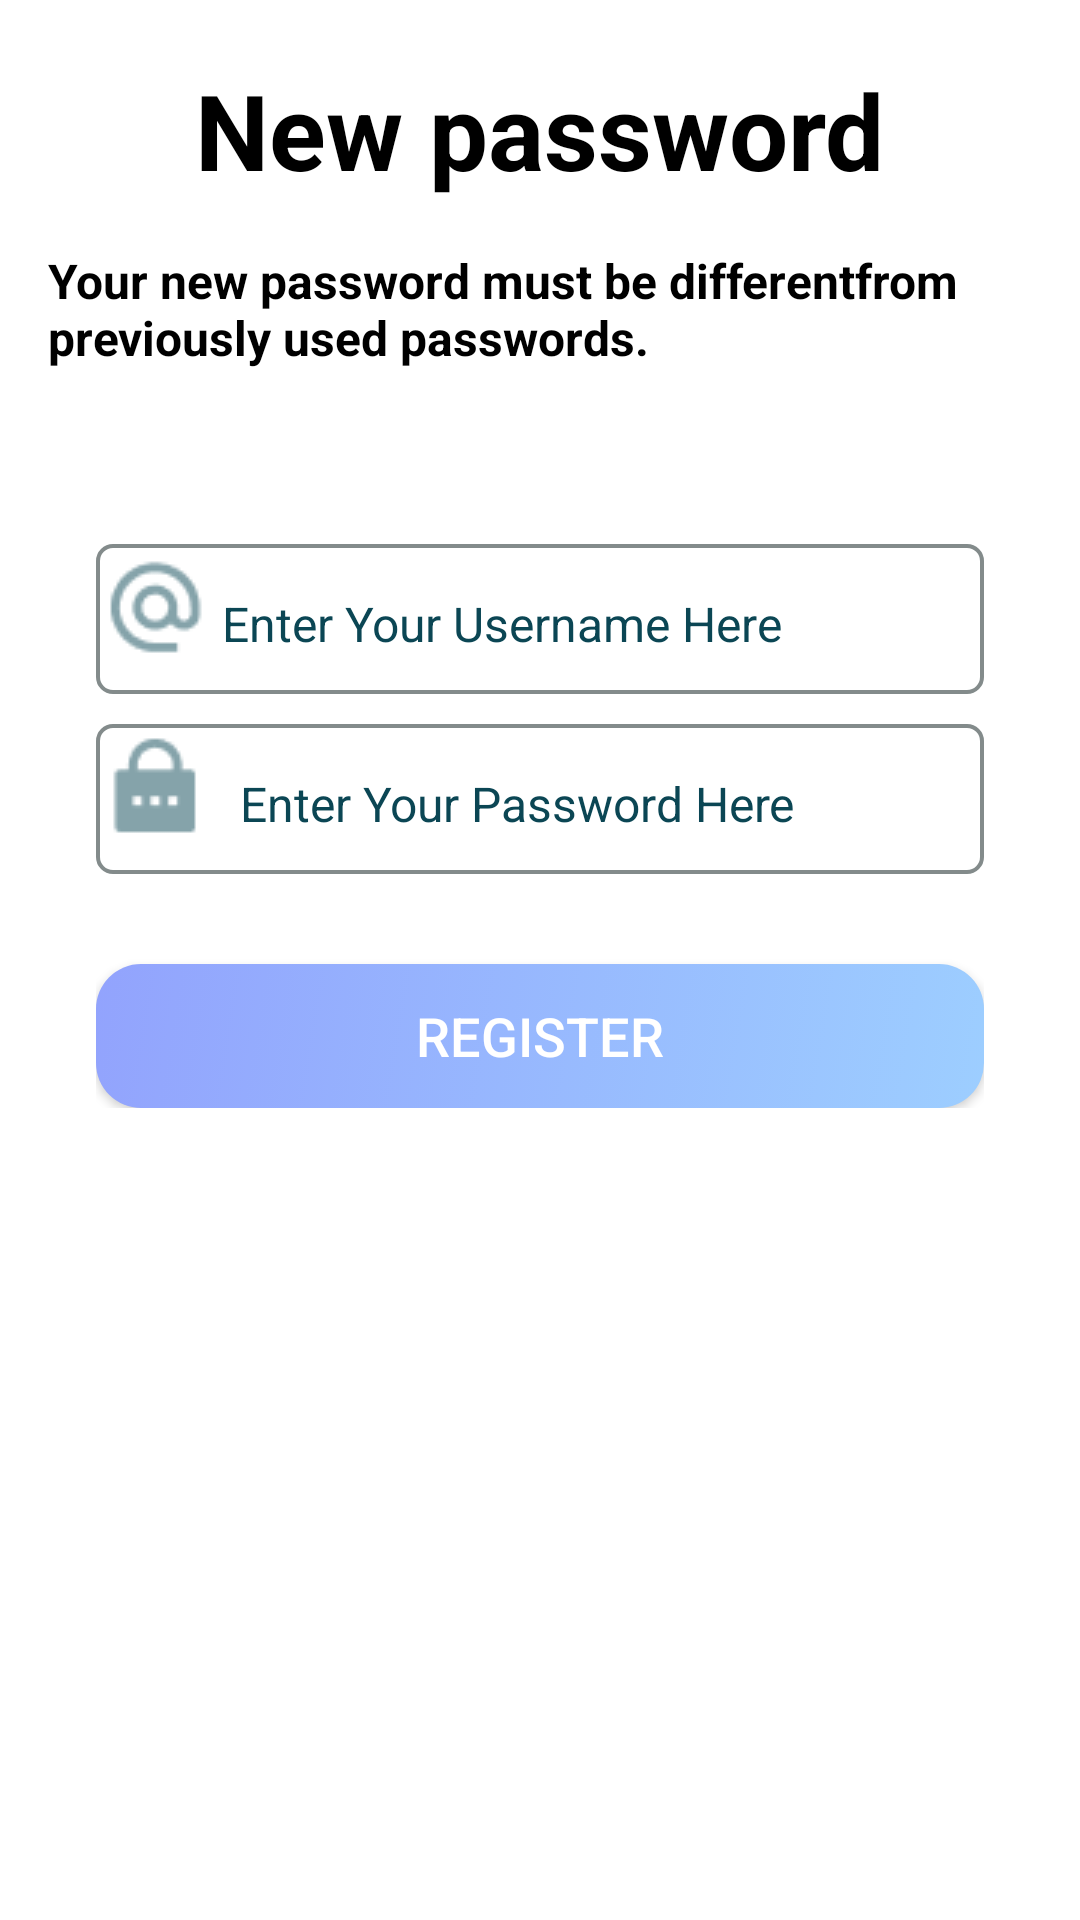

The Android layout XML behind this screen, and the referenced resources:
<!-- AndroidManifest.xml: application theme Theme.GroupProject -->
<!-- res/layout/activity_reset_password.xml -->
<?xml version="1.0" encoding="utf-8"?>
<androidx.constraintlayout.widget.ConstraintLayout xmlns:android="http://schemas.android.com/apk/res/android"
    xmlns:app="http://schemas.android.com/apk/res-auto"
    xmlns:tools="http://schemas.android.com/tools"
    android:layout_width="match_parent"
    android:layout_height="match_parent"
    tools:context=".reset_password">
    <TextView
        android:id="@+id/textView2"
        android:layout_width="wrap_content"
        android:layout_height="wrap_content"
        android:layout_marginTop="20dp"
        android:text="New password"
        android:textColor="@color/black"
        android:textSize="35sp"
        android:textStyle="bold"
        app:layout_constraintEnd_toEndOf="parent"
        app:layout_constraintStart_toStartOf="parent"
        app:layout_constraintTop_toTopOf="parent" />

    <TextView
        android:padding="16dp"
        android:id="@+id/textView3"
        android:layout_width="wrap_content"
        android:layout_height="wrap_content"
        android:text="Your new password must be differentfrom previously used passwords."
        android:textColor="@color/black"
        android:textSize="16sp"
        android:textStyle="bold"
        app:layout_constraintEnd_toEndOf="parent"
        app:layout_constraintStart_toStartOf="parent"
        app:layout_constraintTop_toBottomOf="@+id/textView2" />

    <LinearLayout
        android:layout_width="match_parent"
        android:layout_height="wrap_content"
        android:padding="32dp"
        android:orientation="vertical"
        app:layout_constraintEnd_toEndOf="parent"
        app:layout_constraintStart_toStartOf="parent"
        app:layout_constraintTop_toBottomOf="@+id/textView3">
        <LinearLayout
            android:layout_width="match_parent"
            android:layout_height="50dp"
            android:layout_marginTop="10dp"
            android:background="@drawable/edittext_background">

            <ImageView
                android:layout_width="wrap_content"
                android:layout_height="wrap_content"
                android:src="@drawable/email_icon">

            </ImageView>

            <EditText
                android:id="@+id/register_email"
                android:layout_width="match_parent"
                android:layout_height="match_parent"
                android:ems="10"
                android:hint="Enter Your Username Here"
                android:inputType="textPersonName"
                android:backgroundTint="@color/white"

                android:textColorHint="#0B4654"
                android:textSize="16sp" />
        </LinearLayout>

        <LinearLayout
            android:layout_width="match_parent"
            android:layout_height="50dp"
            android:layout_marginTop="10dp"
            android:background="@drawable/edittext_background">

            <ImageView
                android:layout_width="wrap_content"
                android:layout_height="wrap_content"
                android:src="@drawable/password_img">

            </ImageView>

            <EditText
                android:id="@+id/login_psw"
                android:layout_width="match_parent"
                android:layout_height="match_parent"
                android:ems="10"
                android:hint="Enter Your Password Here"
                android:inputType="textPassword"
                android:backgroundTint="@color/white"

                android:paddingLeft="10dp"
                android:textColorHint="#0B4654"
                android:textSize="16sp" />

        </LinearLayout>
        <androidx.appcompat.widget.AppCompatButton
            android:id="@+id/login_btn_sign"
            android:layout_width="match_parent"
            android:layout_height="wrap_content"
            android:layout_marginTop="30dp"
            android:background="@drawable/btn_background"
            android:text="Register"
            android:textColor="#ffffff"
            android:textSize="18sp" />
    </LinearLayout>


</androidx.constraintlayout.widget.ConstraintLayout>
<!-- resources referenced by this layout -->
<resources>
  <!-- drawable btn_background (drawable-v24) -->
  <?xml version="1.0" encoding="utf-8"?>
  <selector xmlns:android="http://schemas.android.com/apk/res/android">
  <item>
      <shape android:shape="rectangle">
          <gradient
              android:angle="135"
              android:endColor="#92A3FD"
              android:startColor="#9DCEFF" />
          <corners android:radius="15dp"/>
      </shape>
  </item>
  </selector>
  <!-- drawable edittext_background (drawable-v24) -->
  <?xml version="1.0" encoding="utf-8"?>
  <shape xmlns:android="http://schemas.android.com/apk/res/android"
      android:shape="rectangle" >
  
      <gradient android:angle="45" />
      
      <padding
          android:bottom="2dp"
          android:left="2dp"
          android:right="2dp"
          android:top="2dp" />
      
      <corners android:radius="5dp" />
  
  
      
      <stroke
          android:width="4px"
  
          android:color="#838B8B" />
  
      
  
  </shape>
  <!-- drawable email_icon: png bitmap (drawable, 717 bytes) -->
  <!-- drawable password_img: png bitmap (drawable, 446 bytes) -->
  <style name="Theme.GroupProject" parent="Theme.MaterialComponents.DayNight.DarkActionBar">
  
      
          <item name="colorPrimary">#8883F0</item>
          <item name="colorPrimaryVariant">@color/purple_700</item>
          <item name="colorOnPrimary">@color/white</item>
          
          <item name="colorSecondary">@color/teal_200</item>
          <item name="colorSecondaryVariant">@color/teal_700</item>
          <item name="colorOnSecondary">@color/black</item>
          
          <item name="android:statusBarColor">?attr/colorPrimaryVariant</item>
          
      </style>
  <!-- not gathered from this repository: default colours our renderer supplied (Android Studio template values) -->
  <color name="purple_700">#FF3700B3</color>
  <color name="teal_200">#FF03DAC5</color>
  <color name="teal_700">#FF018786</color>
  <color name="black">#FF000000</color>
  <color name="white">#FFFFFFFF</color>
</resources>
